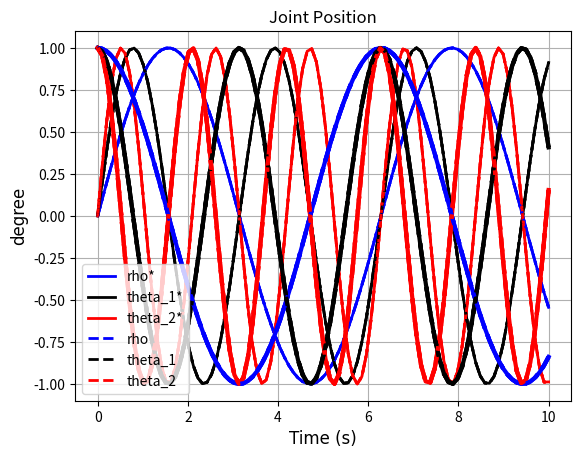

Source code (Python):
import numpy as np
import matplotlib.pyplot as plt


def controle_IM(q0, Q0, qd0, QD0, q1, Q1, qd1, QD1, q2, Q2, qd2, QD2, Kp0, Kp1, Kp2, Kv0, Kv1, Kv2):
    t0 = Kp0 * (q0 - Q0) + Kv0 * (qd0 - QD0)
    t1 = Kp1 * (q1 - Q1) + Kv1 * (qd1 - QD1)
    t2 = Kp2 * (q2 - Q2) + Kv2 * (qd2 - QD2)
    return t0, t1, t2

def CorpoRigido(q, qd, qdd):

  #comprimento dos links
    l1 = 0.15
    l2 = 0.255
    l3 = 0.199

  #massa dos links
    m1 = 0.200
    m2 = 0.07576
    m3 = 0.07192

    g = 9.8  #gravidade, obviamente

    #ângulos = q
    theta1, theta2, theta3 = q
    v1, v2, v3 = qd #velocidades = q dot
    a1, a2, a3 = qdd #acelerações = q double dot

    #Cálculo da inércia
    m11 = (1/2)*(m1*l1**2) + (1/3)*(m2*l2**2*np.cos(theta2)**2) + (1/3)*(m3*l3**2*np.cos(theta2+theta3)**2) + (m3*l2**2*np.cos(theta2)**2) + (m3*l2*l3*np.cos(theta2+theta3)*np.cos(theta2))
    m12 = 0
    m13 = 0
    m21 = 0
    m22 = (1/3)*(m2*l2**2) + (1/3)*(m3*l3**2) + (m3*l2**2) + (m3*l2*l3*np.cos(theta3))
    m23 = (1/3)*(m3*l3**2) + (m3*l2**2) + (1/3)*(m3*l2*l3*np.cos(theta3))
    m31 = 0
    m32 = (1/3)*(m3*l3**2) + (m3*l2**2) + (1/3)*(m3*l2*l3*np.cos(theta3))
    m33 = (1/3)*(m3*l3**2)

    #Matriz M
    M11 = m11*a1 + m12*a2 + m13*a3
    M21 = m21*a1 + m22*a2 + m23*a3
    M31 = m31*a1 + m32*a2 + m33*a3

    #Matriz G
    G11 = 0
    G21 = (1/2)*(m2*g*l2*np.cos(theta2)) + (1/2)*(m3*g*l3*np.cos(theta2+theta3)) + (m3*g*l2*np.cos(theta2))
    G31 = (1/2)*(m3*g*l3*np.cos(theta2+theta3))

    #Matriz da força inercial de Coriolis --> relação angular
    C11 = ((-4/3)*(m2*l2**2*np.sin(2*theta2)) - (1/3)*(m3*l3**2*np.sin(2*theta2 + 2*theta3)) - (m3*l2*l3*np.sin(2*theta2+theta3)))*v2*v1 + ((-1/3)*(m3*l3**2*np.sin(2*theta2+2*theta3)) - (m3*l2*l3*np.cos(theta2)*np.sin(theta2+theta3)))*v3*v1
    C21 = (-m3*l2*l3*np.sin(theta3))*v2*v3 + ((-1/2)*(m3*l2*l3*np.sin(theta3)))*v3**2 + ((1/6)*(m2*l2**2*np.sin(2*theta2)) + (1/6)*(m3*l3**2*np.sin(2*theta2+2*theta3)) + (1/2)*(m3*l2**2*np.sin(2*theta2)) + (1/2)*(m3*l2*l3*np.sin(2*theta2 + theta3)))*v1**2
    C31 = ((1/2)*(m3*l2*l3*np.sin(theta3)))*v2**2 + ((1/6)*(m3*l3**2*np.sin(2*theta2+2*theta3)) + (1/2)*(m3*l2*l3*np.cos(theta2)*np.sin(theta2+theta3)))*v1**2

    #Torques
    tau11 = M11 + C11 + G11
    tau12 = M21 + C21 + G21
    tau31 = M31 + C31 + G31

    return [tau11, tau12, tau31]

def KF_1D_Link1(KalmanState, KalmanUncertainty, RateMeasurement, AngleMeasurement, Ts, q, r):
    if KalmanState is None:
        KalmanState = 0
        KalmanUncertainty = 4

    KalmanState += Ts * RateMeasurement
    KalmanUncertainty += (Ts**2) * (q**2)
    KalmanGain = KalmanUncertainty * 1 / (1 * KalmanUncertainty + r**2)
    KalmanState += KalmanGain * (AngleMeasurement - KalmanState)
    KalmanUncertainty = (1 - KalmanGain) * KalmanUncertainty

    return KalmanState, KalmanUncertainty

def traj(p0, pf0, pf1, pf2):
    t = np.arange(0, 10, 0.01)
    T = t[-1]

    S0 = np.array([[pf0], [0], [0]])
    S1 = np.array([[pf1], [0], [0]])
    S2 = np.array([[pf2], [0], [0]])

    M = np.array([[T**5, T**4, T**3],
                  [5*T**4, 4*T**3, 3*T**2],
                  [20*T**3, 12*T**2, 6*T]])

    X0 = np.linalg.solve(M, S0).ravel()
    X1 = np.linalg.solve(M, S1).ravel()
    X2 = np.linalg.solve(M, S2).ravel()

    A0, B0, C0 = X0
    A1, B1, C1 = X1
    A2, B2, C2 = X2

    t0 = np.ones_like(t)
    t2 = t * t
    t3 = t2 * t
    t4 = t3 * t
    t5 = t4 * t

    tempo = np.vstack([t5, t4, t3, t2, t, t0])

    F = p0
    E = 0
    D = 0

    q0 = np.vstack([t, np.dot([A0, B0, C0, D, E, F], tempo)])
    q1 = np.vstack([t, np.dot([A1, B1, C1, D, E, F], tempo)])
    q2 = np.vstack([t, np.dot([A2, B2, C2, D, E, F], tempo)])
    qd0 = np.vstack([t, np.dot([5*A0, 4*B0, 3*C0, 2*D, E], tempo[1:])])
    qd1 = np.vstack([t, np.dot([5*A1, 4*B1, 3*C1, 2*D, E], tempo[1:])])
    qd2 = np.vstack([t, np.dot([5*A2, 4*B2, 3*C2, 2*D, E], tempo[1:])])
    qdd0 = np.vstack([t, np.dot([20*A0, 12*B0, 6*C0, 2*D], tempo[2:])])
    qdd1 = np.vstack([t, np.dot([20*A1, 12*B1, 6*C1, 2*D], tempo[2:])])
    qdd2 = np.vstack([t, np.dot([20*A2, 12*B2, 6*C2, 2*D], tempo[2:])])

    return q0, q1, q2, qd0, qd1, qd2, qdd0, qdd1, qdd2

#Definindo os ganhos dos integradores no modelo do FK
G1 = 1
G2 = 0.9

#Parâmetros do controlador
Kp0 = 30/3
Kp1 = 30/3
Kp2 = 30/3

Kv0 = 25/10
Kv1 = 25/10
Kv2 = 25/10

# Dados da simulação
# Definição de dados de exemplo
t = np.linspace(0, 10, 100)
P0 = np.sin(t)
p0 = np.cos(t)
P1 = np.sin(2*t)
p1 = np.cos(2*t)
P2 = np.sin(3*t)
p2 = np.cos(3*t)


#Visualização dos resultados
lineStyles = ['-', '--', '-.', ':']

plt.figure()
for i in range(4):
    plt.plot(t, P0, color='b', linestyle=lineStyles[i], linewidth=2)
    plt.plot(t, P1, color='k', linestyle=lineStyles[i], linewidth=2)
    plt.plot(t, P2, color='r', linestyle=lineStyles[i], linewidth=2)
for i in range(4):
    plt.plot(t, p0, color='b', linestyle=lineStyles[i], linewidth=3)
    plt.plot(t, p1, color='k', linestyle=lineStyles[i], linewidth=3)
    plt.plot(t, p2, color='r', linestyle=lineStyles[i], linewidth=3)

plt.grid(True)
plt.title('Joint Position')
plt.xlabel('Time (s)')
plt.ylabel('degree')
plt.legend(['rho*', 'theta_1*', 'theta_2*', 'rho', 'theta_1', 'theta_2'])

#Definindo a fonte para os eixos x e y
plt.xlabel('Time (s)', fontsize=12, fontname='Arial')
plt.ylabel('degree', fontsize=12, fontname='Arial')

plt.gca().set_facecolor('w')  #Define a cor de fundo para branco
plt.show()